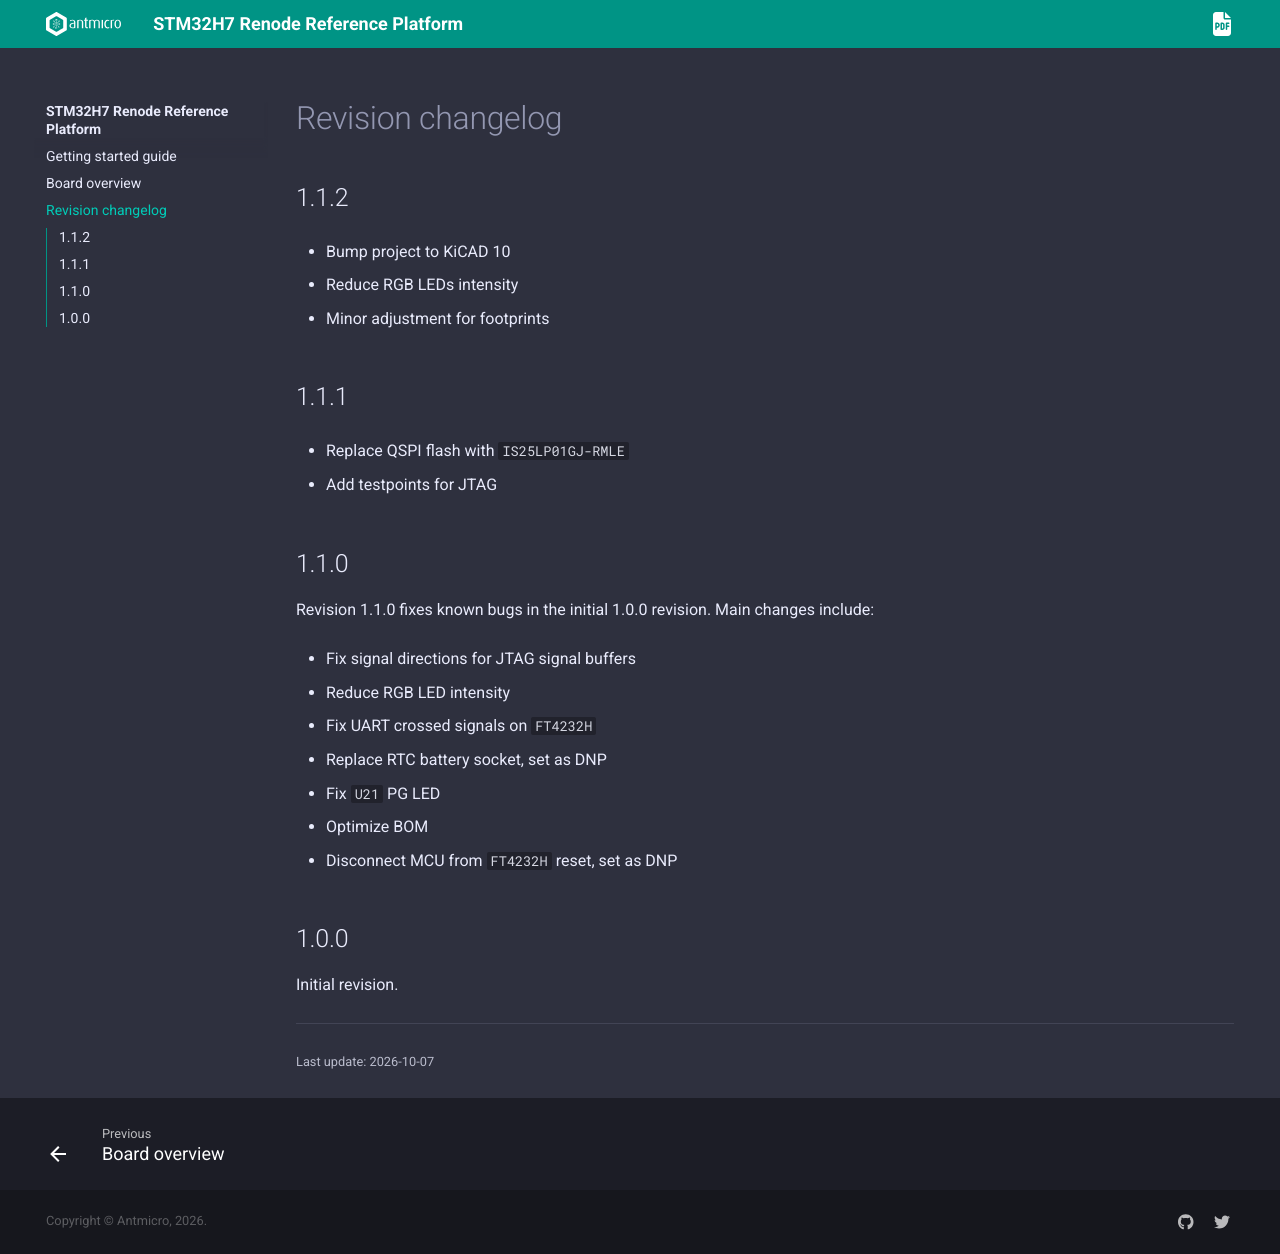

repository: antmicro/stm32h7-renode-reference-platform · page: release_notes.html · generator: sphinx

# Revision changelog

## 1.1.2 
  
* Bump project to KiCAD 10
* Reduce RGB LEDs intensity
* Minor adjustment for footprints

## 1.1.1

* Replace QSPI flash with `IS25LP01GJ-RMLE`
* Add testpoints for JTAG

## 1.1.0

Revision 1.1.0 fixes known bugs in the initial 1.0.0 revision. Main changes include:
* Fix signal directions for JTAG signal buffers
* Reduce RGB LED intensity
* Fix UART crossed signals on `FT4232H`
* Replace RTC battery socket, set as DNP
* Fix `U21` PG LED
* Optimize BOM
* Disconnect MCU from `FT4232H` reset, set as DNP

## 1.0.0

Initial revision.
